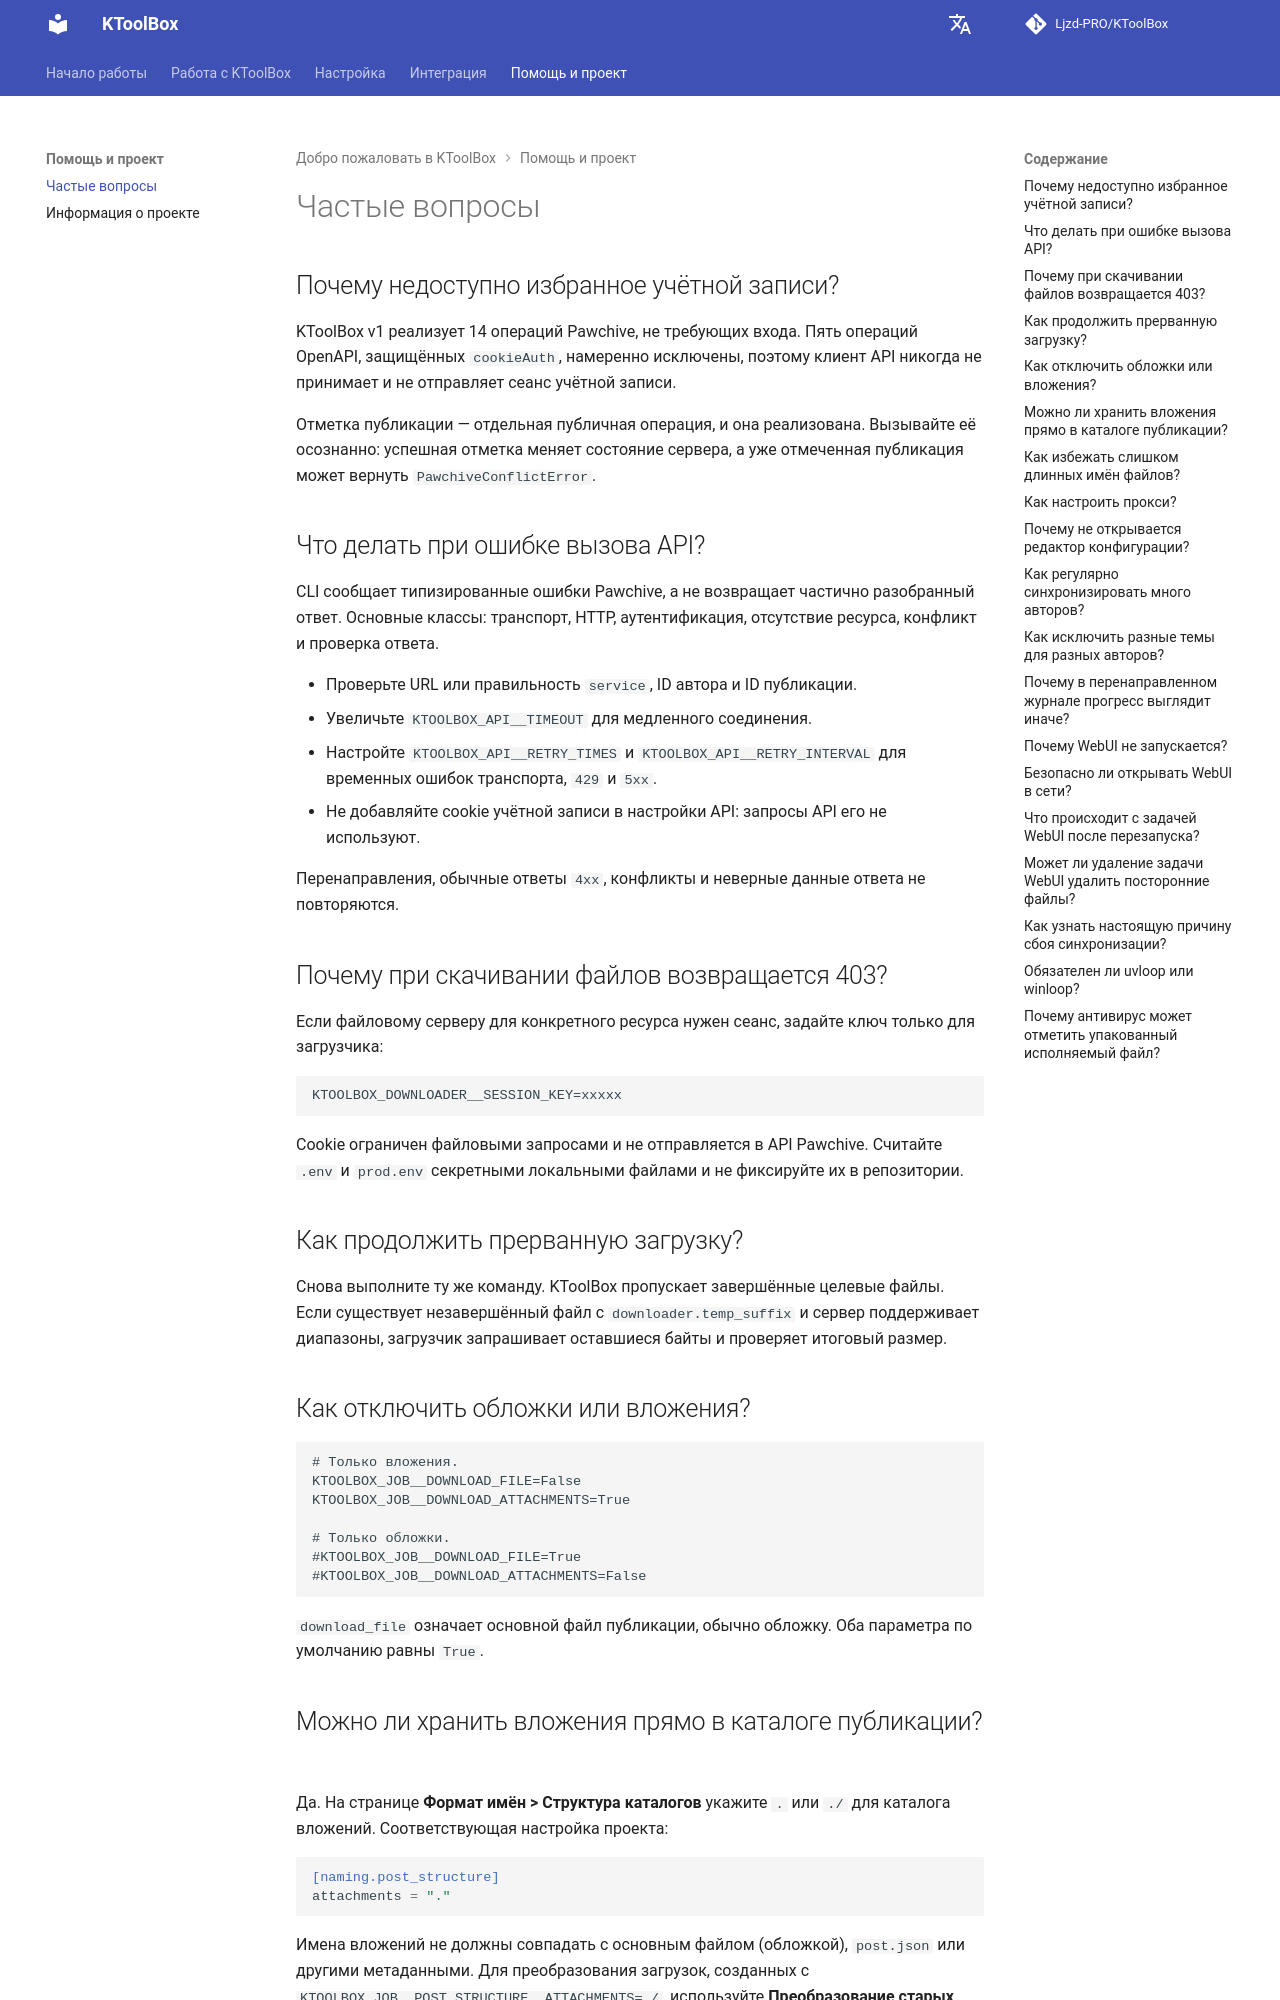

repository: Ljzd-PRO/KToolBox · page: master/ru/faq/index.html · generator: mkdocs

# Частые вопросы

## Почему недоступно избранное учётной записи?

KToolBox v1 реализует 14 операций Pawchive, не требующих входа. Пять операций OpenAPI, защищённых `cookieAuth`, намеренно исключены, поэтому клиент API никогда не принимает и не отправляет сеанс учётной записи.

Отметка публикации — отдельная публичная операция, и она реализована. Вызывайте её осознанно: успешная отметка меняет состояние сервера, а уже отмеченная публикация может вернуть `PawchiveConflictError`.

## Что делать при ошибке вызова API?

CLI сообщает типизированные ошибки Pawchive, а не возвращает частично разобранный ответ. Основные классы: транспорт, HTTP, аутентификация, отсутствие ресурса, конфликт и проверка ответа.

- Проверьте URL или правильность `service`, ID автора и ID публикации.
- Увеличьте `KTOOLBOX_API__TIMEOUT` для медленного соединения.
- Настройте `KTOOLBOX_API__RETRY_TIMES` и `KTOOLBOX_API__RETRY_INTERVAL` для временных ошибок транспорта, `429` и `5xx`.
- Не добавляйте cookie учётной записи в настройки API: запросы API его не используют.

Перенаправления, обычные ответы `4xx`, конфликты и неверные данные ответа не повторяются.

## Почему при скачивании файлов возвращается 403?

Если файловому серверу для конкретного ресурса нужен сеанс, задайте ключ только для загрузчика:

```dotenv
KTOOLBOX_DOWNLOADER__SESSION_KEY=xxxxx
```

Cookie ограничен файловыми запросами и не отправляется в API Pawchive. Считайте `.env` и `prod.env` секретными локальными файлами и не фиксируйте их в репозитории.

## Как продолжить прерванную загрузку?

Снова выполните ту же команду. KToolBox пропускает завершённые целевые файлы. Если существует незавершённый файл с `downloader.temp_suffix` и сервер поддерживает диапазоны, загрузчик запрашивает оставшиеся байты и проверяет итоговый размер.

## Как отключить обложки или вложения?

```dotenv
# Только вложения.
KTOOLBOX_JOB__DOWNLOAD_FILE=False
KTOOLBOX_JOB__DOWNLOAD_ATTACHMENTS=True

# Только обложки.
#KTOOLBOX_JOB__DOWNLOAD_FILE=True
#KTOOLBOX_JOB__DOWNLOAD_ATTACHMENTS=False
```

`download_file` означает основной файл публикации, обычно обложку. Оба параметра по умолчанию равны `True`.
